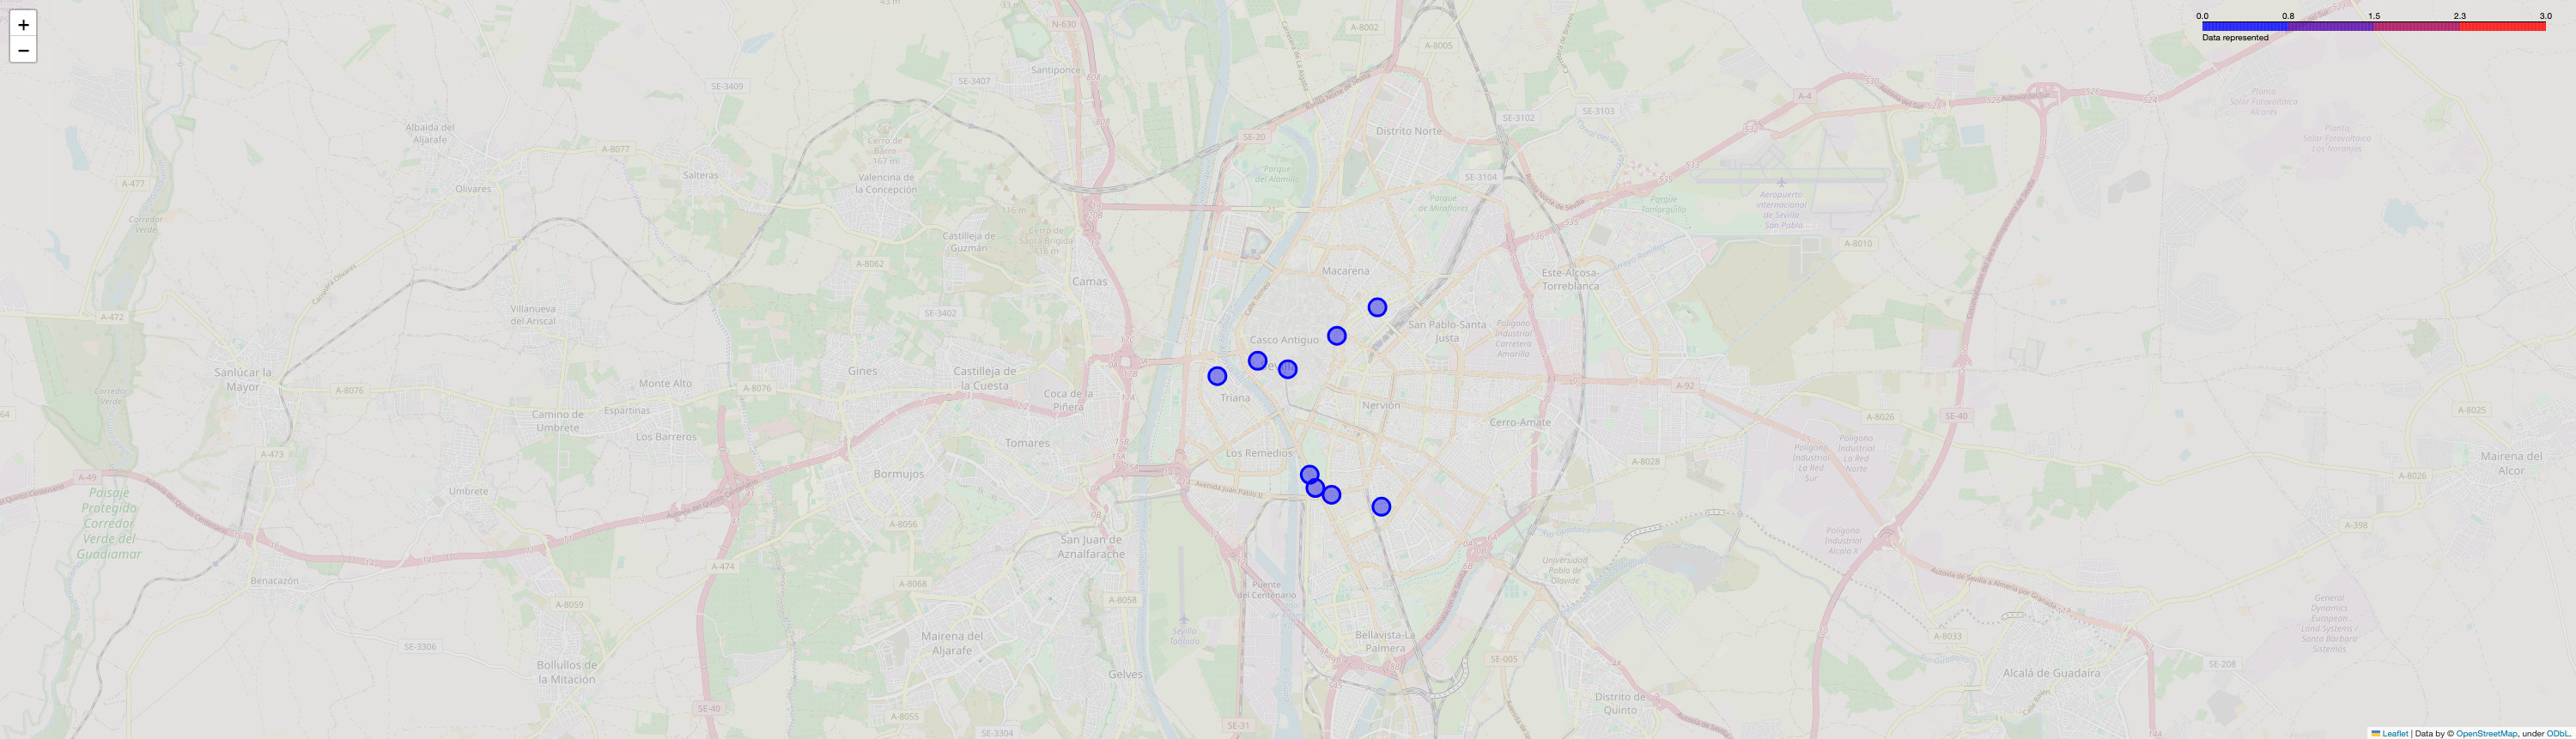

The table this chart was drawn from, first rows:
station_id, t, value
60, 707, 0.0
61, 707, 0.0
104, 707, 0.0
112, 707, 0.0
194, 707, 0.0
221, 707, 0.0
231, 707, 0.0
251, 707, 0.0
252, 707, 0.0
